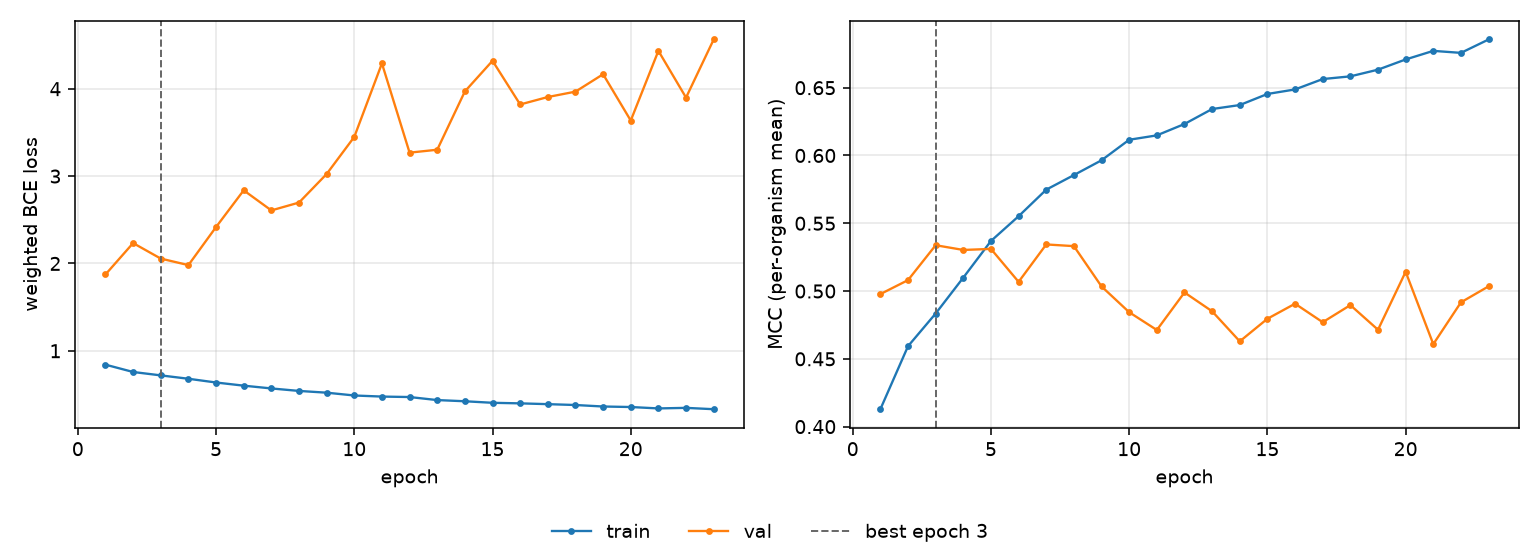

Values plotted in this chart, from the file beside it:
epoch, tr_loss, vl_loss, tr_mcc, vl_mcc, is_best
1, 0.8413, 1.874, 0.4128, 0.4978, False
2, 0.7575, 2.233, 0.4593, 0.5081, False
3, 0.7186, 2.056, 0.4834, 0.5338, True
4, 0.68, 1.981, 0.5099, 0.5303, False
5, 0.6371, 2.417, 0.5369, 0.5311, False
6, 0.6009, 2.837, 0.5552, 0.5068, False
7, 0.5692, 2.607, 0.5748, 0.5344, False
8, 0.5406, 2.697, 0.5855, 0.5331, False
9, 0.5206, 3.024, 0.5965, 0.5034, False
10, 0.4884, 3.449, 0.6116, 0.4844, False
11, 0.476, 4.29, 0.6148, 0.4713, False
12, 0.4707, 3.269, 0.6232, 0.499, False
13, 0.4359, 3.302, 0.6343, 0.4851, False
14, 0.4224, 3.969, 0.6372, 0.4629, False
15, 0.4048, 4.32, 0.6454, 0.4796, False
16, 0.3983, 3.82, 0.6487, 0.4907, False
17, 0.3893, 3.905, 0.6564, 0.477, False
18, 0.3794, 3.967, 0.6584, 0.4896, False
19, 0.3624, 4.166, 0.6633, 0.4715, False
20, 0.3564, 3.636, 0.6708, 0.5142, False
21, 0.3404, 4.434, 0.6772, 0.4608, False
22, 0.3468, 3.899, 0.6757, 0.4917, False
23, 0.3314, 4.564, 0.6856, 0.5035, False
